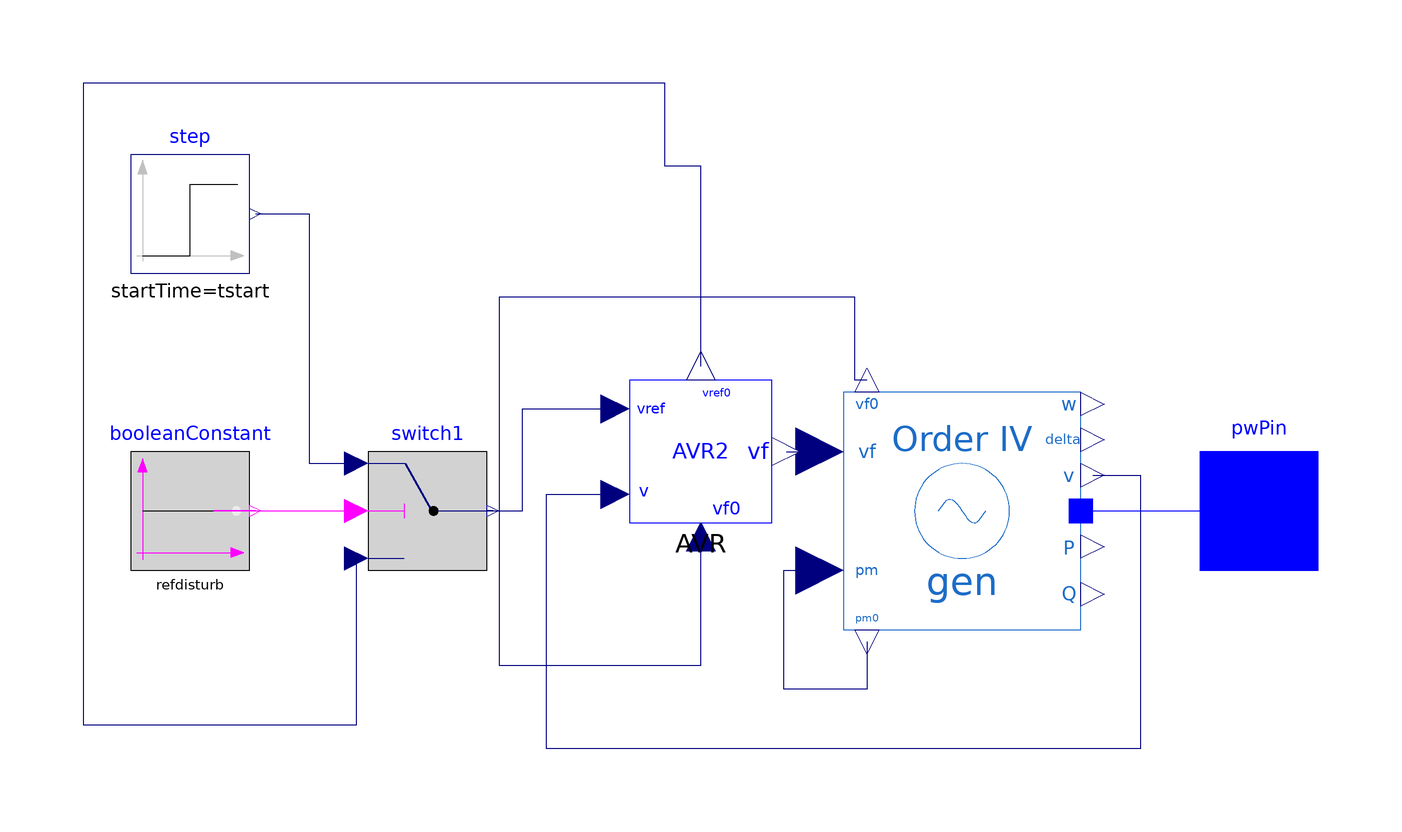

This picture is the connection diagram that the Modelica source below describes through its graphical annotations.

model Gen1
  extends OpenIPSL.Interfaces.Generator;
  parameter Real vf0=1.755517086537914;
  parameter Real vref0=1.118023800520641;
  parameter Real height annotation (Dialog(group="AVR Disturbance"));
  parameter Real tstart annotation (Dialog(group="AVR Disturbance"));
  parameter Boolean refdisturb annotation (Dialog(group="AVR Disturbance"));
  OpenIPSL.Electrical.Machines.PSAT.Order4 gen(
    Sn=100,
    Vn=18,
    V_b=V_b,
    V_0=V_0,
    angle_0=angle_0,
    P_0=P_0,
    Q_0=Q_0,
    ra=0,
    xd=0.8958,
    xq=0.8645,
    x1d=0.1198,
    x1q=0.1969,
    T1d0=6,
    T1q0=0.5350,
    M=12.8,
    D=0) annotation (Placement(transformation(
        extent={{-20,-20},{20,20}},
        rotation=0,
        origin={60,0})));
  OpenIPSL.Electrical.Controls.PSAT.AVR.AVRTypeII AVR(
    vrmin=-5,
    vrmax=5,
    v0=V_0,
    Ka=20,
    Ta=0.2,
    Kf=0.063,
    Tf=0.35,
    Ke=1,
    Te=0.314,
    Tr=0.001,
    Ae=0.0039,
    Be=1.555) annotation (Placement(transformation(
        extent={{-12,-12},{12,12}},
        rotation=0,
        origin={16,10})));
  Modelica.Blocks.Sources.Step step(
    startTime=tstart,
    offset=vref0,
    height=height) annotation (Placement(transformation(
        extent={{-10,-10},{10,10}},
        rotation=0,
        origin={-70,50})));
  Modelica.Blocks.Logical.Switch switch1
    annotation (Placement(transformation(extent={{-40,-10},{-20,10}})));
  Modelica.Blocks.Sources.BooleanConstant booleanConstant(k=refdisturb)
    annotation (Placement(transformation(extent={{-80,-10},{-60,10}})));
  OpenIPSL.Interfaces.PwPin pwPin
    annotation (Placement(transformation(extent={{100,-10},{120,10}})));
equation
  connect(gen.v, AVR.v) annotation (Line(
      points={{82,6},{90,6},{90,-40},{-10,-40},{-10,2.8},{1.6,2.8}},
      color={0,0,127},
      smooth=Smooth.None));
  connect(switch1.y, AVR.vref) annotation (Line(points={{-19,0},{-20,0},{-14,0},
          {-14,0},{-14,17.2},{1.6,17.2}}, color={0,0,127}));
  connect(booleanConstant.y, switch1.u2)
    annotation (Line(points={{-59,0},{-66,0},{-42,0}}, color={255,0,255}));
  connect(step.y, switch1.u1) annotation (Line(points={{-59,50},{-59,50},{-50,
          50},{-50,8},{-42,8}}, color={0,0,127}));
  connect(gen.p, pwPin)
    annotation (Line(points={{80,0},{80,0},{110,0}}, color={0,0,255}));
  connect(AVR.vf, gen.vf)
    annotation (Line(points={{30.4,10},{30.4,10},{36,10}}, color={0,0,127}));
  connect(gen.pm0, gen.pm) annotation (Line(points={{44,-22},{44,-30},{30,-30},
          {30,-10},{36,-10}},color={0,0,127}));
  connect(gen.vf0, AVR.vf0) annotation (Line(points={{44,22},{42,22},{42,36},{-18,
          36},{-18,-26},{16,-26},{16,-4.4}}, color={0,0,127}));
  connect(AVR.vref0, switch1.u3) annotation (Line(points={{16,24.4},{16,24.4},{
          16,58},{10,58},{10,72},{-88,72},{-88,-36},{-42,-36},{-42,-8}}, color=
          {0,0,127}));
  annotation (Documentation, Diagram(coordinateSystem(preserveAspectRatio=false,
          extent={{-100,-100},{100,100}})));
end Gen1;